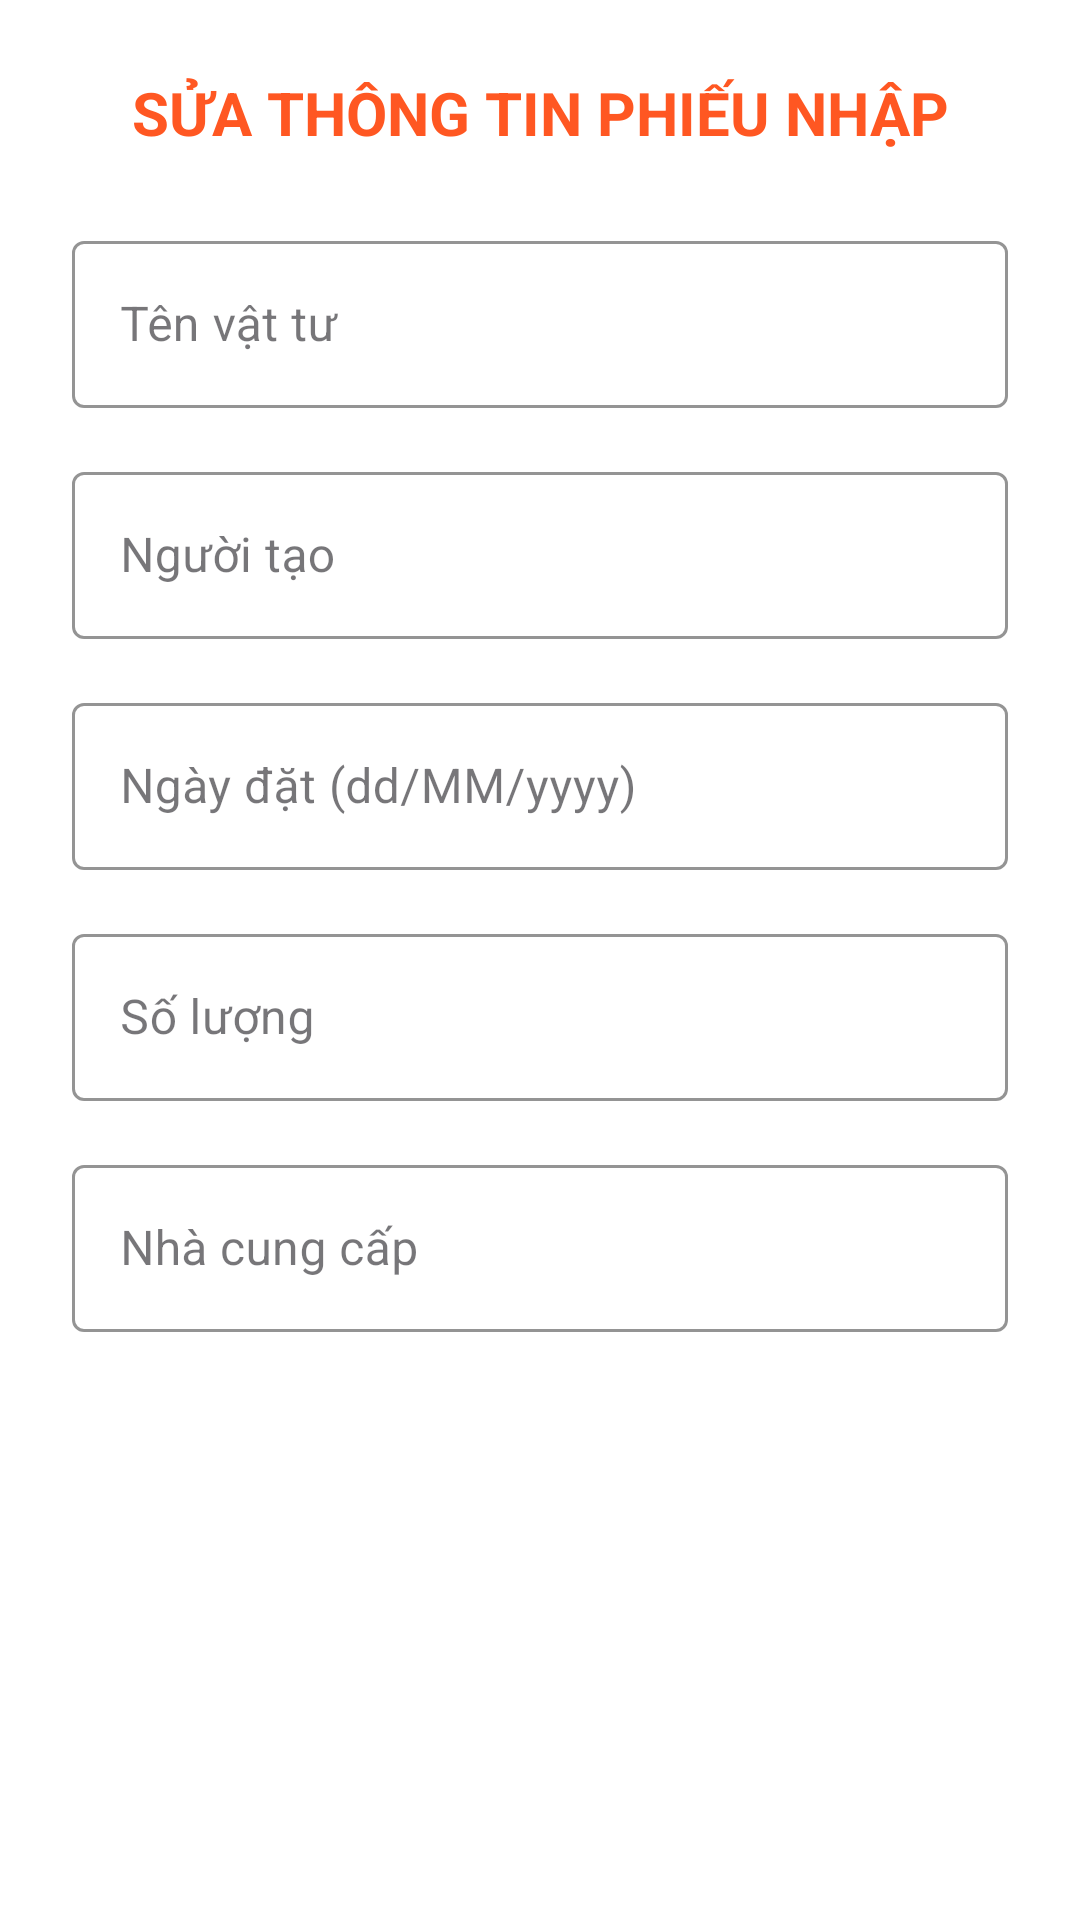

Android layout source for this screen:
<!-- AndroidManifest.xml: application theme Theme.FE_QUANLYVATTU -->
<!-- res/layout/suaphieunhap.xml -->
<?xml version="1.0" encoding="utf-8"?>
<LinearLayout xmlns:android="http://schemas.android.com/apk/res/android"
    xmlns:app="http://schemas.android.com/apk/res-auto"
    android:layout_width="match_parent"
    android:layout_height="wrap_content"
    android:orientation="vertical"
    android:padding="24dp"
    android:background="@android:color/white">

    
    <TextView
        android:layout_width="match_parent"
        android:layout_height="wrap_content"
        android:text="SỬA THÔNG TIN PHIẾU NHẬP"
        android:textSize="20sp"
        android:textStyle="bold"
        android:gravity="center"
        android:textColor="@color/gradient_orange_end"
        android:layout_marginBottom="24dp"/>

    
    <com.google.android.material.textfield.TextInputLayout
        android:layout_width="match_parent"
        android:layout_height="wrap_content"
        android:layout_marginBottom="16dp"
        style="@style/Widget.MaterialComponents.TextInputLayout.OutlinedBox"
        app:boxStrokeColor="@color/primary_color"
        app:hintTextColor="@color/primary_color">

        <com.google.android.material.textfield.TextInputEditText
            android:id="@+id/edtTenVatTu"
            android:layout_width="match_parent"
            android:layout_height="wrap_content"
            android:hint="Tên vật tư"
            android:textSize="16sp"/>
    </com.google.android.material.textfield.TextInputLayout>

    
    <com.google.android.material.textfield.TextInputLayout
        android:layout_width="match_parent"
        android:layout_height="wrap_content"
        android:layout_marginBottom="16dp"
        style="@style/Widget.MaterialComponents.TextInputLayout.OutlinedBox"
        app:boxStrokeColor="@color/primary_color"
        app:hintTextColor="@color/primary_color">

        <com.google.android.material.textfield.TextInputEditText
            android:id="@+id/edtNguoiTao"
            android:layout_width="match_parent"
            android:layout_height="wrap_content"
            android:hint="Người tạo"
            android:textSize="16sp"/>
    </com.google.android.material.textfield.TextInputLayout>

    
    <com.google.android.material.textfield.TextInputLayout
        android:layout_width="match_parent"
        android:layout_height="wrap_content"
        android:layout_marginBottom="16dp"
        style="@style/Widget.MaterialComponents.TextInputLayout.OutlinedBox"
        app:boxStrokeColor="@color/primary_color"
        app:hintTextColor="@color/primary_color">

        <com.google.android.material.textfield.TextInputEditText
            android:id="@+id/edtNgayDat"
            android:layout_width="match_parent"
            android:layout_height="wrap_content"
            android:hint="Ngày đặt (dd/MM/yyyy)"
            android:textSize="16sp"
            android:focusable="false"
            android:clickable="true"
            android:inputType="none"/>
    </com.google.android.material.textfield.TextInputLayout>

    
    <com.google.android.material.textfield.TextInputLayout
        android:layout_width="match_parent"
        android:layout_height="wrap_content"
        android:layout_marginBottom="16dp"
        style="@style/Widget.MaterialComponents.TextInputLayout.OutlinedBox"
        app:boxStrokeColor="@color/primary_color"
        app:hintTextColor="@color/primary_color">

        <com.google.android.material.textfield.TextInputEditText
            android:id="@+id/edtSoLuong"
            android:layout_width="match_parent"
            android:layout_height="wrap_content"
            android:hint="Số lượng"
            android:textSize="16sp"
            android:inputType="number"/>
    </com.google.android.material.textfield.TextInputLayout>

    
    <com.google.android.material.textfield.TextInputLayout
        android:layout_width="match_parent"
        android:layout_height="wrap_content"
        android:layout_marginBottom="24dp"
        style="@style/Widget.MaterialComponents.TextInputLayout.OutlinedBox"
        app:boxStrokeColor="@color/primary_color"
        app:hintTextColor="@color/primary_color">

        <com.google.android.material.textfield.TextInputEditText
            android:id="@+id/edtNhaCungCap"
            android:layout_width="match_parent"
            android:layout_height="wrap_content"
            android:hint="Nhà cung cấp"
            android:textSize="16sp"/>
    </com.google.android.material.textfield.TextInputLayout>
</LinearLayout>
<!-- resources referenced by this layout -->
<resources>
  <color name="gradient_orange_end">#FF5722</color>
  <style name="Theme.FE_QUANLYVATTU" parent="Base.Theme.FE_QUANLYVATTU" />
  <style name="Base.Theme.FE_QUANLYVATTU" parent="Theme.Material3.DayNight.NoActionBar">
          
          
      </style>
</resources>
